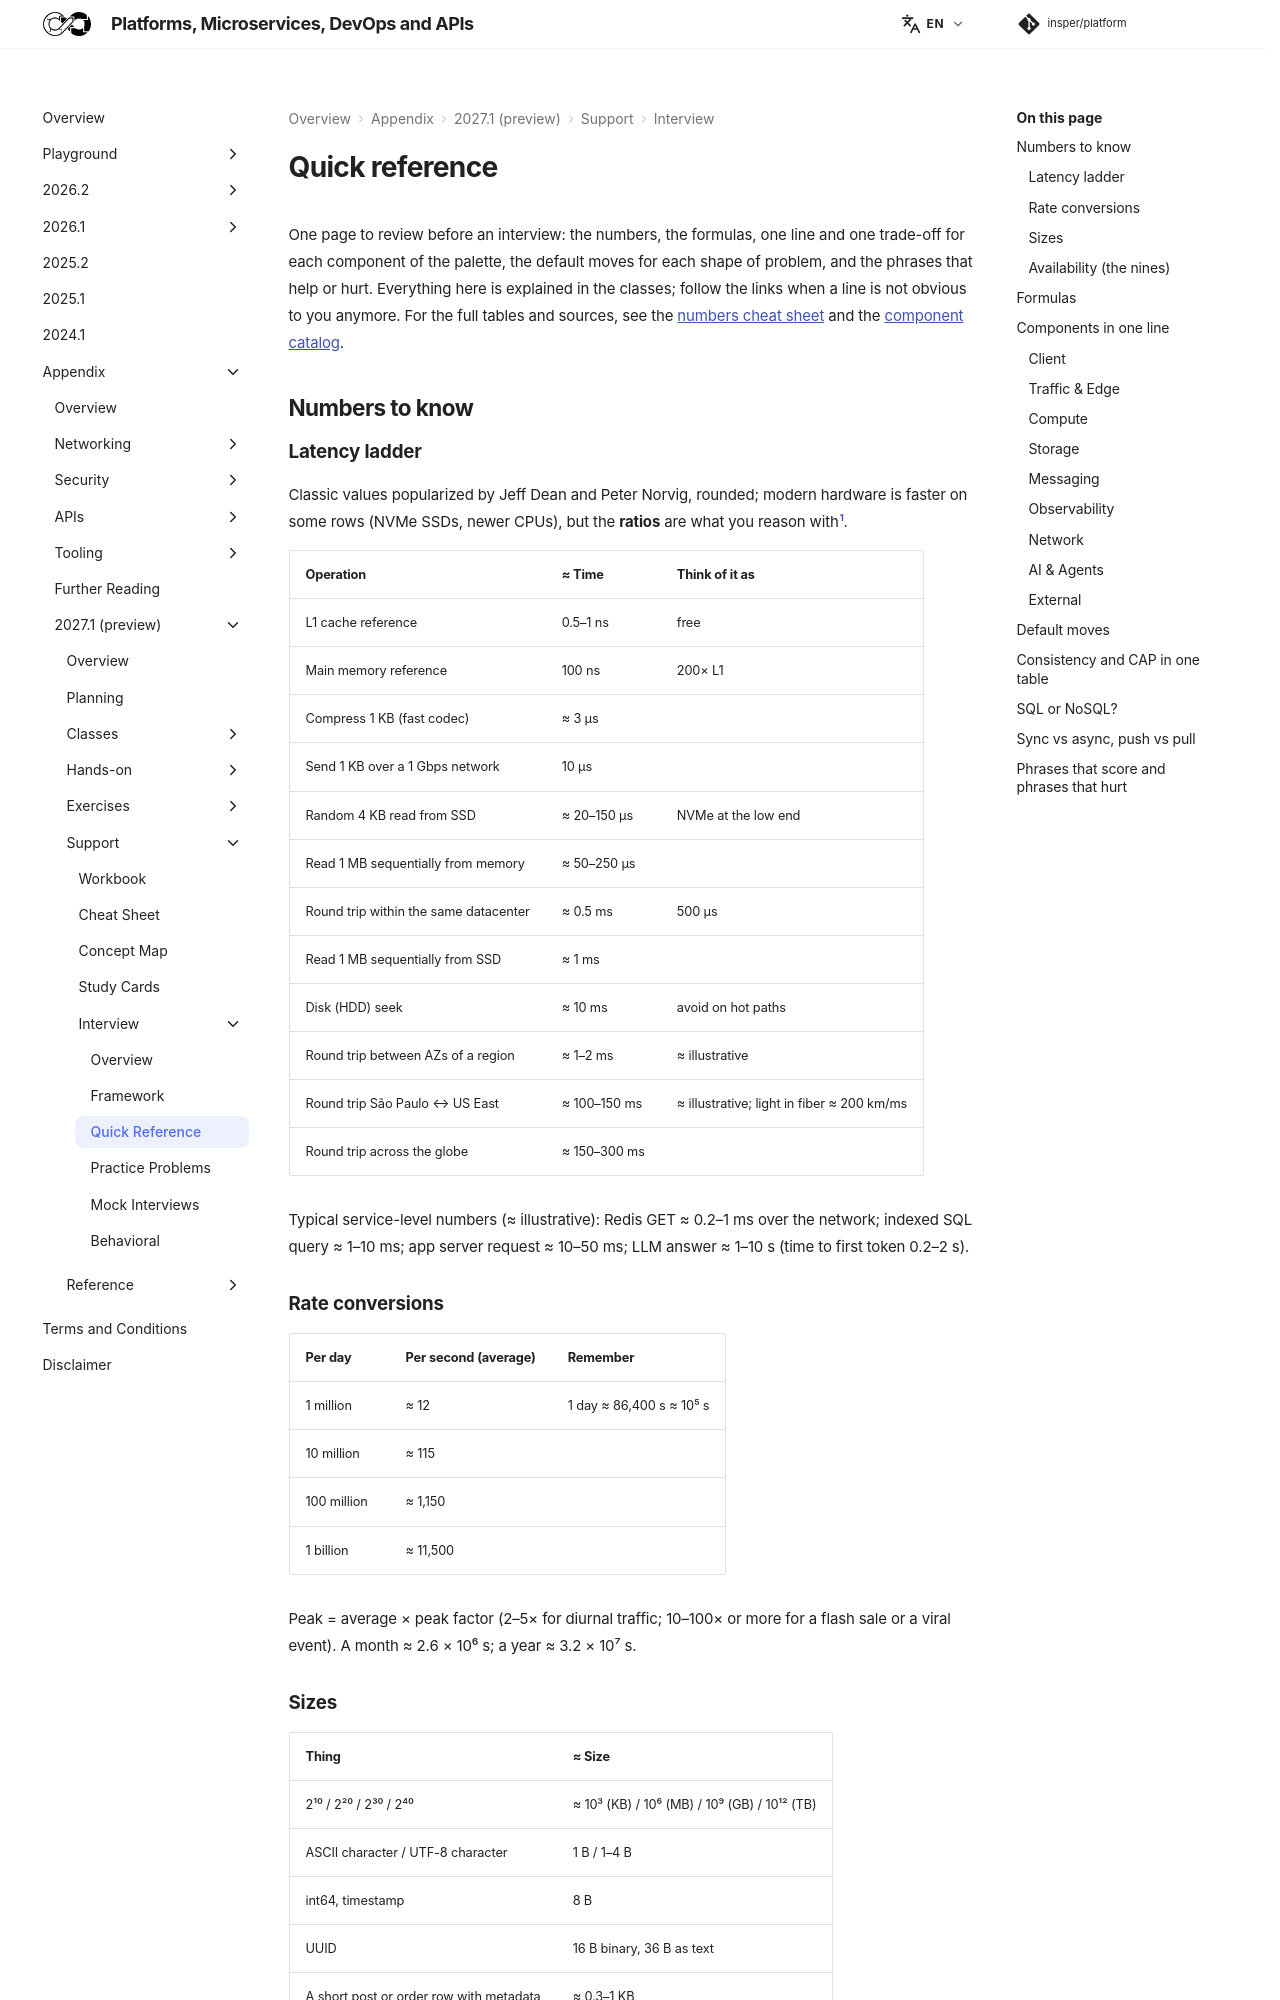

repository: Insper/platform · page: 2027.1/support/interview/quick-reference/index.html · generator: mkdocs

# Quick reference

One page to review before an interview: the numbers, the formulas, one line and one trade-off for each component of the palette, the default moves for each shape of problem, and the phrases that help or hurt. Everything here is explained in the classes; follow the links when a line is not obvious to you anymore. For the full tables and sources, see the [numbers cheat sheet](../../../reference/numbers/index.md) and the [component catalog](../../../reference/components/index.md).

## Numbers to know

### Latency ladder

Classic values popularized by Jeff Dean and Peter Norvig, rounded; modern hardware is faster on some rows (NVMe SSDs, newer CPUs), but the **ratios** are what you reason with[^1].

| Operation | ≈ Time | Think of it as |
|---|---|---|
| L1 cache reference | 0.5–1 ns | free |
| Main memory reference | 100 ns | 200× L1 |
| Compress 1 KB (fast codec) | ≈ 3 µs | |
| Send 1 KB over a 1 Gbps network | 10 µs | |
| Random 4 KB read from SSD | ≈ 20–150 µs | NVMe at the low end |
| Read 1 MB sequentially from memory | ≈ 50–250 µs | |
| Round trip within the same datacenter | ≈ 0.5 ms | 500 µs |
| Read 1 MB sequentially from SSD | ≈ 1 ms | |
| Disk (HDD) seek | ≈ 10 ms | avoid on hot paths |
| Round trip between AZs of a region | ≈ 1–2 ms | ≈ illustrative |
| Round trip São Paulo ↔ US East | ≈ 100–150 ms | ≈ illustrative; light in fiber ≈ 200 km/ms |
| Round trip across the globe | ≈ 150–300 ms | |

Typical service-level numbers (≈ illustrative): Redis GET ≈ 0.2–1 ms over the network; indexed SQL query ≈ 1–10 ms; app server request ≈ 10–50 ms; LLM answer ≈ 1–10 s (time to first token 0.2–2 s).

### Rate conversions

| Per day | Per second (average) | Remember |
|---|---|---|
| 1 million | ≈ 12 | 1 day ≈ 86,400 s ≈ 10⁵ s |
| 10 million | ≈ 115 | |
| 100 million | ≈ 1,150 | |
| 1 billion | ≈ 11,500 | |

Peak = average × peak factor (2–5× for diurnal traffic; 10–100× or more for a flash sale or a viral event). A month ≈ 2.6 × 10⁶ s; a year ≈ 3.2 × 10⁷ s.

### Sizes

| Thing | ≈ Size |
|---|---|
| 2¹⁰ / 2²⁰ / 2³⁰ / 2⁴⁰ | ≈ 10³ (KB) / 10⁶ (MB) / 10⁹ (GB) / 10¹² (TB) |
| ASCII character / UTF-8 character | 1 B / 1–4 B |
| int64, timestamp | 8 B |
| UUID | 16 B binary, 36 B as text |
| A short post or order row with metadata | ≈ 0.3–1 KB |
| A compressed photo | ≈ 100 KB – 2 MB |
| 1 minute of 1080p video at ~5 Mbps | ≈ 40 MB |
| An embedding of 1,536 float32 | ≈ 6 KB |

### Availability (the nines)

| Availability | Downtime per year | per 30-day month | per day |
|---|---|---|---|
| 99% | ≈ 3.65 days | ≈ 7.2 h | ≈ 14.4 min |
| 99.9% | ≈ 8.76 h | ≈ 43.2 min | ≈ 1.44 min |
| 99.95% | ≈ 4.38 h | ≈ 21.6 min | ≈ 43 s |
| 99.99% | ≈ 52.6 min | ≈ 4.3 min | ≈ 8.6 s |
| 99.999% | ≈ 5.3 min | ≈ 26 s | ≈ 0.86 s |
